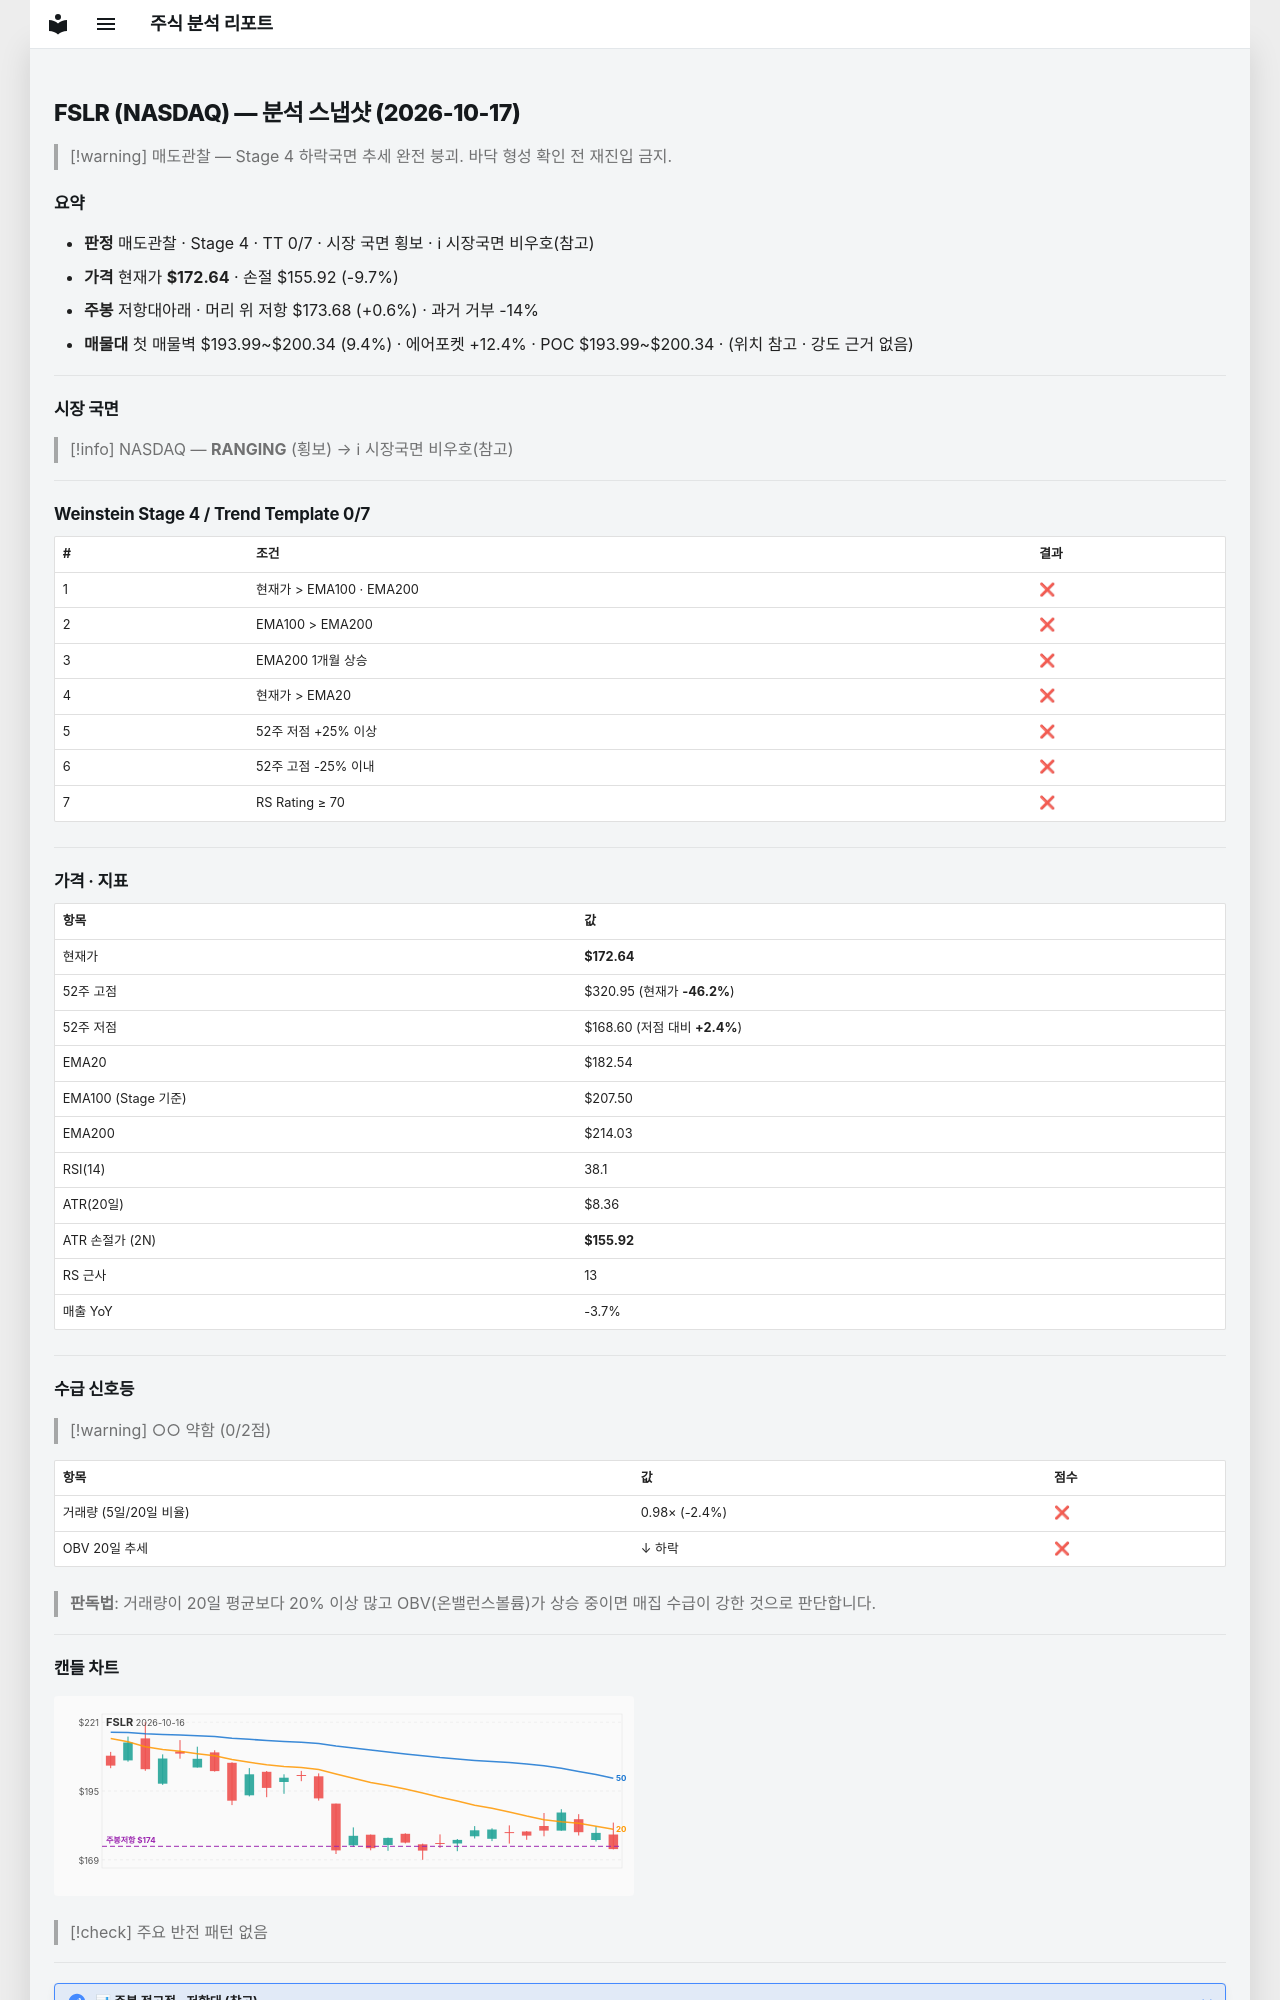

repository: soloandco/stock-reports · page: snapshots/FSLR-2026-10-17/index.html · generator: mkdocs

---
type: analysis-snapshot
title: FSLR 분석 스냅샷
ticker: FSLR
market: NASDAQ
created: 2026-10-17
updated: 2026-10-17
bar-date: 2026-10-16
verdict: 매도관찰
real-rr: 0.06
sma50-gap-pct: -5.4
weekly-position: 저항대아래
weekly-overhead-price: 173.68
weekly-overhead-pct: 0.6
stage: 4
trend-template-score: 0
tt-max: 7
ma-set: ema-20-100-200
price: 172.63999938964844
stop-price: 155.92238163369805
market-regime: RANGING
supply-demand-score: 0/2
supply-demand-label: 약함
status: tracking
tags:
  - stock-agent
  - watchlist
  - FSLR
  - analysis
related:
  - "[[analysis-template]]"
---

# FSLR (NASDAQ) — 분석 스냅샷 (2026-10-17)

> [!warning] 매도관찰 — Stage 4 하락국면
> 추세 완전 붕괴. 바닥 형성 확인 전 재진입 금지.

## 요약

- **판정** 매도관찰 · Stage 4 · TT 0/7 · 시장 국면 횡보 · ℹ 시장국면 비우호(참고)
- **가격** 현재가 **$172.64** · 손절 $155.92 (-9.7%)
- **주봉** 저항대아래 · 머리 위 저항 $173.68 (+0.6%) · 과거 거부 -14%
- **매물대** 첫 매물벽 $193.99~$200.34 (9.4%) · 에어포켓 +12.4% · POC $193.99~$200.34 · (위치 참고 · 강도 근거 없음)

---

## 시장 국면

> [!info] NASDAQ — **RANGING** (횡보) → ℹ 시장국면 비우호(참고)

---

## Weinstein Stage 4 / Trend Template 0/7

| # | 조건 | 결과 |
|---|------|------|
| 1 | 현재가 > EMA100 · EMA200 | ❌ |
| 2 | EMA100 > EMA200 | ❌ |
| 3 | EMA200 1개월 상승 | ❌ |
| 4 | 현재가 > EMA20 | ❌ |
| 5 | 52주 저점 +25% 이상 | ❌ |
| 6 | 52주 고점 -25% 이내 | ❌ |
| 7 | RS Rating ≥ 70 | ❌ |

---

## 가격 · 지표

| 항목 | 값 |
|------|---|
| 현재가 | **$172.64** |
| 52주 고점 | $320.95 (현재가 **-46.2%**) |
| 52주 저점 | $168.60 (저점 대비 **+2.4%**) |
| EMA20 | $182.54 |
| EMA100 (Stage 기준) | $207.50 |
| EMA200 | $214.03 |
| RSI(14) | 38.1 |
| ATR(20일) | $8.36 |
| ATR 손절가 (2N) | **$155.92** |
| RS 근사 | 13 |
| 매출 YoY | -3.7% |

---
## 수급 신호등

> [!warning] ○○ 약함 (0/2점)

| 항목 | 값 | 점수 |
|------|------|------|
| 거래량 (5일/20일 비율) | 0.98× (-2.4%) | ❌ |
| OBV 20일 추세 | ↓ 하락 | ❌ |

> **판독법**: 거래량이 20일 평균보다 20% 이상 많고 OBV(온밸런스볼륨)가 상승 중이면 매집 수급이 강한 것으로 판단합니다.

---
